Run: headless pygame with SDL's dummy video driver; simulated clock (each Clock.tick advances the game by its frame time, no real sleeping); random seed 0; keys injected as events and as key.get_pressed() state; mouse plan: one left click at the window centre at the start of phase 2, then a move to the lower-right quarter at the start of phase 3.
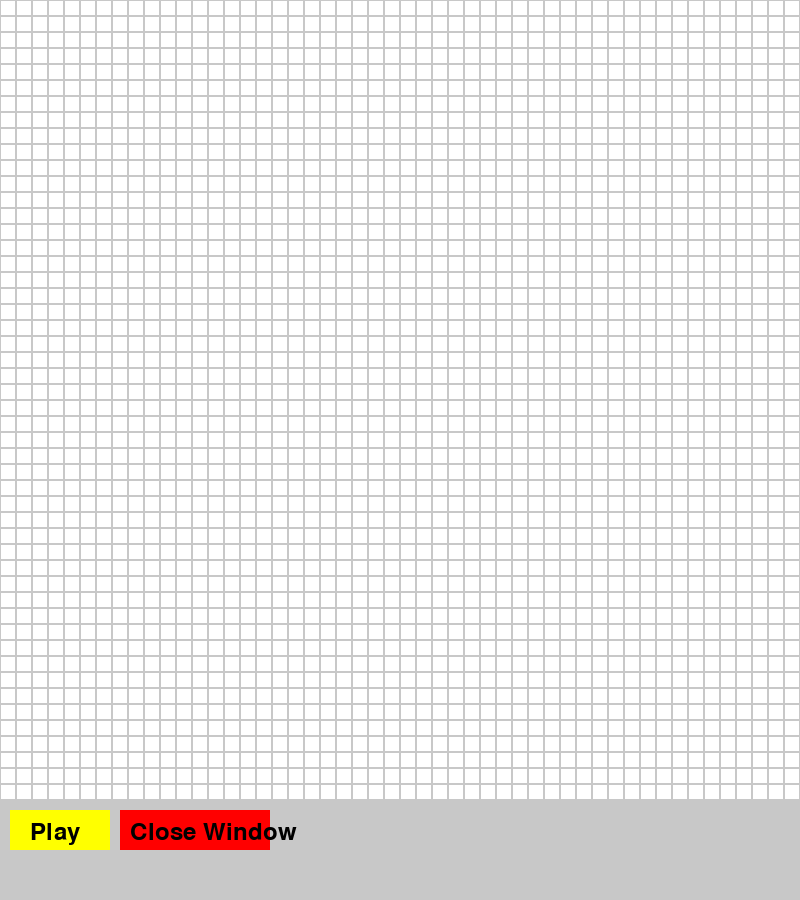
Frame 1 of 4 · flips 1–60 · no input
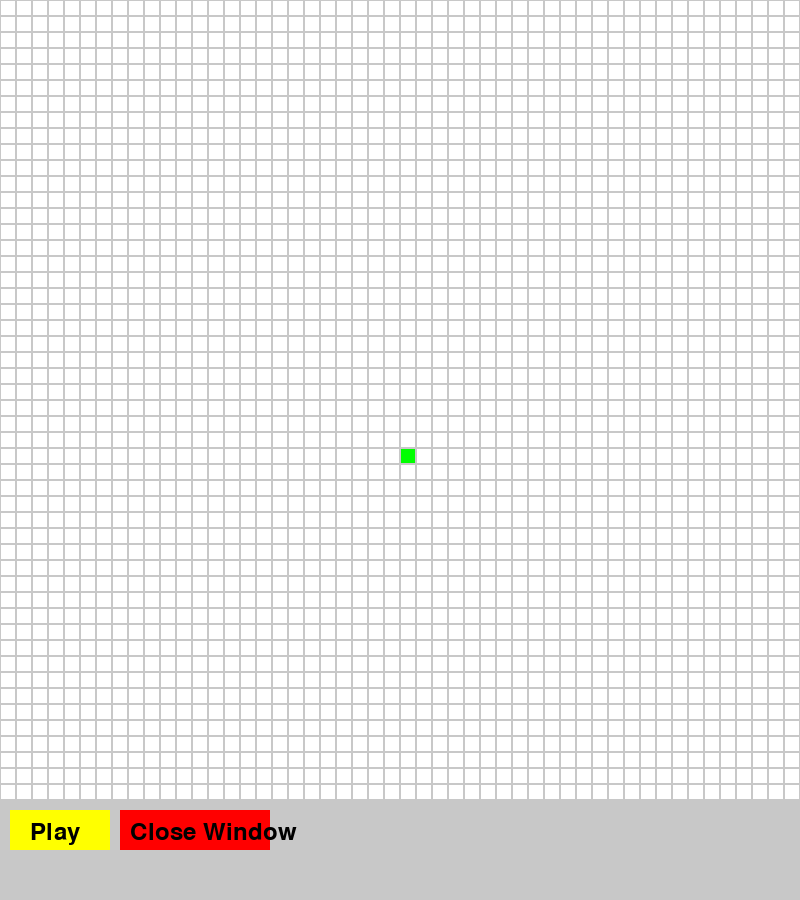
Frame 2 of 4 · flips 61–180 · clicked the window centre · tapped SPACE, RETURN · held RIGHT (→), D
Frame 3 of 4 · flips 181–300 · moved the mouse to the lower-right quarter · held DOWN (↓), S · screen unchanged from frame 2, image omitted
Frame 4 of 4 · flips 301–420 · held LEFT (←), A, UP (↑), W · screen unchanged from frame 3, image omitted

The pygame program that drew these frames:

import pygame
import collections
import time

# Initialize Pygame
pygame.init()

# Screen dimensions and grid parameters
width, height = 800, 800
rows, cols = 50, 50
cell_size = width // cols

# Colors
WHITE = (255, 255, 255)
BLACK = (0, 0, 0)
RED = (255, 0, 0)
GREEN = (0, 255, 0)
BLUE = (0, 0, 255)
YELLOW = (255, 255, 0)
GRAY = (200, 200, 200)
CYAN = (0, 255, 255)
ORANGE = (255, 165, 0)

# Create the screen
screen = pygame.display.set_mode((width, height + 100))
pygame.display.set_caption("Pathfinding Visualization with Maximum Flow Algorithm")

# Font
font = pygame.font.Font(None, 36)

# Create a 2D list to represent the grid
grid = [[0 for _ in range(cols)] for _ in range(rows)]

# Start and end points
start = None
end = None

# Function to draw the grid
def draw_grid():
    for row in range(rows):
        for col in range(cols):
            color = WHITE
            if grid[row][col] == 1:
                color = BLACK
            elif (row, col) == start:
                color = GREEN
            elif (row, col) == end:
                color = RED
            elif grid[row][col] == 2:
                color = BLUE
            elif grid[row][col] == 3:
                color = CYAN
            pygame.draw.rect(screen, color, (col * cell_size, row * cell_size, cell_size, cell_size))
            pygame.draw.rect(screen, GRAY, (col * cell_size, row * cell_size, cell_size, cell_size), 1)

# Function to draw the UI
def draw_ui():
    pygame.draw.rect(screen, GRAY, (0, height, width, 100))
    if pathfinding_completed:
        button_text = 'Reset'
    else:
        button_text = 'Play'
    start_button = pygame.Rect(10, height + 10, 100, 40)
    close_button = pygame.Rect(120, height + 10, 150, 40)
    pygame.draw.rect(screen, YELLOW, start_button)
    pygame.draw.rect(screen, RED, close_button)
    screen.blit(font.render(button_text, True, BLACK), (30, height + 20))
    screen.blit(font.render('Close Window', True, BLACK), (130, height + 20))
    return start_button, close_button

# Function to draw the path and flow
def draw_flow_path(parent, source, sink):
    v = sink
    while v != source:
        u = parent[v]
        x1, y1 = u // cols, u % cols
        x2, y2 = v // cols, v % cols
        if (x1, y1) != start and (x1, y1) != end:
            grid[x1][y1] = 3
        if (x2, y2) != start and (x2, y2) != end:
            grid[x2][y2] = 2
        draw_grid()
        pygame.display.update()
        pygame.time.delay(50)
        v = parent[v]

# Function to highlight the shortest path
def highlight_shortest_path(parent, source, sink):
    v = sink
    while v != source:
        u = parent[v]
        x1, y1 = u // cols, u % cols
        x2, y2 = v // cols, v % cols
        if (x1, y1) != start and (x1, y1) != end:
            grid[x1][y1] = ORANGE
        if (x2, y2) != start and (x2, y2) != end:
            grid[x2][y2] = ORANGE
        draw_grid()
        pygame.display.update()
        pygame.time.delay(50)
        v = parent[v]

# Breadth-first search to find the path with available capacity
def bfs(capacity, source, sink, parent):
    visited = set()
    queue = collections.deque([source])
    visited.add(source)

    while queue:
        u = queue.popleft()

        for v in range(len(capacity)):
            if v not in visited and capacity[u][v] > 0:  # If not visited and capacity available
                queue.append(v)
                visited.add(v)
                parent[v] = u
                if v == sink:
                    draw_flow_path(parent, source, sink)
                    return True
    return False

# Edmonds-Karp function to find the maximum flow
def edmonds_karp(source, sink):
    n = len(grid) * len(grid[0])
    capacity = [[0] * n for _ in range(n)]
    for x in range(rows):
        for y in range(cols):
            if grid[x][y] == 0 or (x, y) == start or (x, y) == end:
                node = x * cols + y
                for dx, dy in [(-1, 0), (1, 0), (0, -1), (0, 1)]:
                    nx, ny = x + dx, y + dy
                    if 0 <= nx < rows and 0 <= ny < cols and grid[nx][ny] == 0:
                        neighbor_node = nx * cols + ny
                        capacity[node][neighbor_node] = 1

    parent = [-1] * n
    max_flow = 0
    shortest_path = None

    while bfs(capacity, source, sink, parent):
        path_flow = float('Inf')
        s = sink
        while s != source:
            path_flow = min(path_flow, capacity[parent[s]][s])
            s = parent[s]

        v = sink
        while v != source:
            u = parent[v]
            capacity[u][v] -= path_flow
            capacity[v][u] += path_flow
            v = parent[v]

        max_flow += path_flow
        shortest_path = parent[:]

    if shortest_path:
        highlight_shortest_path(shortest_path, source, sink)

    return max_flow

# Function to visualize the pathfinding
def visualize_pathfinding():
    start_time = time.time()
    source = start[0] * cols + start[1]
    sink = end[0] * cols + end[1]
    max_flow = edmonds_karp(source, sink)
    end_time = time.time()
    time_taken = end_time - start_time
    return time_taken, max_flow

# Function to reset the grid
def reset_grid():
    global grid, start, end, pathfinding_started, pathfinding_completed, time_taken, max_flow
    grid = [[0 for _ in range(cols)] for _ in range(rows)]
    start = None
    end = None
    pathfinding_started = False
    pathfinding_completed = False
    time_taken = None
    max_flow = None

# Main loop
running = True
pathfinding_started = False
pathfinding_completed = False
start_button = None
close_button = None
time_taken = None
max_flow = None

while running:
    screen.fill(WHITE)
    draw_grid()
    start_button, close_button = draw_ui()
    
    for event in pygame.event.get():
        if event.type == pygame.QUIT:
            running = False
        
        elif pygame.mouse.get_pressed()[0]:  # Left mouse button
            pos = pygame.mouse.get_pos()
            if pos[1] < height:
                x, y = pos[1] // cell_size, pos[0] // cell_size
                if not start:
                    start = (x, y)
                elif not end and (x, y) != start:
                    end = (x, y)
                elif (x, y) != start and (x, y) != end:
                    grid[x][y] = 1  # Mark the cell as a wall
            elif start_button.collidepoint(pos):
                if pathfinding_completed:
                    reset_grid()
                elif start and end:
                    pathfinding_started = True
            elif close_button.collidepoint(pos):
                running = False
        
        elif pygame.mouse.get_pressed()[2]:  # Right mouse button
            pos = pygame.mouse.get_pos()
            if pos[1] < height:
                x, y = pos[1] // cell_size, pos[0] // cell_size
                if (x, y) != start and (x, y) != end:
                    grid[x][y] = 0  # Remove the wall
    
    if pathfinding_started:
        time_taken, max_flow = visualize_pathfinding()
        pathfinding_started = False
        pathfinding_completed = True

    if time_taken is not None:
        text = font.render(f'Time taken: {time_taken:.2f} seconds', True, BLACK)
        screen.blit(text, (300, height + 20))
    if max_flow is not None:
        text = font.render(f'Max Flow: {max_flow}', True, BLACK)
        screen.blit(text, (300, height + 50))

    pygame.display.update()

pygame.quit()
